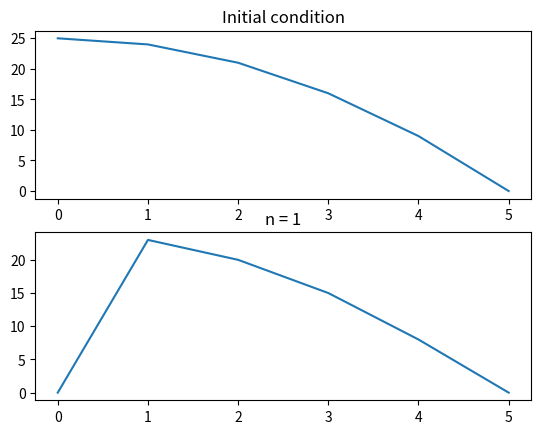
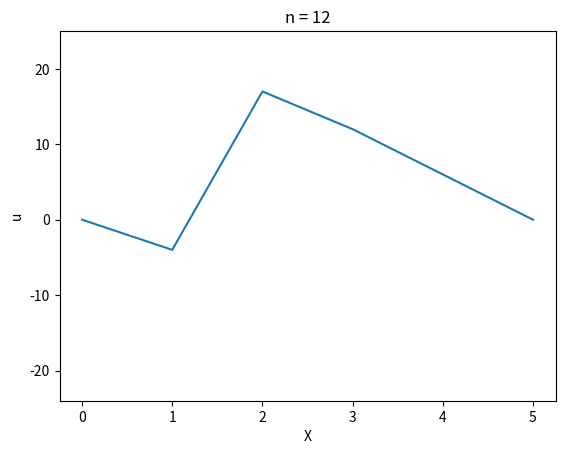

Reproduce these figures in Python, in order. (Note: this script raises an exception after producing the figures.)
'''
author: Noah

Dirichlet wave equation!
u_tt = u_xx
'''
import numpy as np
from matplotlib import pyplot as plt
import matplotlib.animation as animation

dt = 0.5
dx = 1.0
c = 2
s = c**2 * dt**2 / dx**2 # s is now = 1, so this is an unstable scheme

x_start, x_end = 0.0, 5.0  # x-bounds
t_start, t_end = 0.0, 6.0  # t-bounds

X = np.arange(x_start, x_end + dx, dx)  # 1D x dimension
T = np.arange(t_start, t_end + dt, dt)  # 1D t dimension

J, N = X.shape[0], T.shape[0] # number of discrete x-axis and t-axis elements
#print J, N


def phi_j(j): #initial condition: u(x,0)
    return 25 - (j*dx)**2

def psi_j(j): #initial velocity: du/dt(x,0)
    return 0


def initial_u(X, T):
    """
    Creates initial condition of wave equation
    """
    u = np.zeros((N,J), dtype='float')

    # the first row
    for j in range(J):   
        u[0,j] = phi_j(j)

    # the second row
    for j in range(1,J-1):  # exclude edge points due to (j-1) and (j+1) terms, which enforces dirichlet condition
        u[1,j] = (s/float(2)) * (phi_j(j+1) + phi_j(j-1)) + (1-s)*phi_j(j) + psi_j(j)*dt
    
    return u

u = initial_u(X,T)

# plot first two rows to confirm initial conditions
fig = plt.figure()

ax1 = fig.add_subplot(211)
ax1.set_title("Initial condition")
ax1.plot(u[0])
ax2 = fig.add_subplot(212)
ax2.set_title("n = 1")
ax2.plot(u[1])

plt.show()
#pyplot.savefig("test_0.png")

def picard_engage(u, s, J, N):
    """Implements a simple scheme for solving the diffusion equation for
    the Dirichlet Boundary conditions: u(t, 0) = 0 and u(t, l) = 0.

    Arguments
    ---------
    u -- wave solution, with first two rows already filled in.
    s -- ratio of step distances between points in t, and between points in x
    J -- total number of discrete x-axis points
    N -- total number of discrete t-axis points
    """
    for n in range(1,N-1):
        for j in range(1, J - 1):
            u[n+1,j] = s*(u[n,j+1] + u[n,j-1]) + 2*(1-s)*u[n,j] - u[n-1,j]

        #enforce boundary conditions
        u[n+1,0] = 0
        u[n+1,J-1] = 0
    
    return u

u = picard_engage(u, s, J, N)

# Create an animation of the solution as time elapses
fig, ax = plt.subplots()
ax.set_ylim([min(u.flatten()),max(u.flatten())])
#ax.set_autoscale_on(False)
ax.set_xlabel('X')
ax.set_ylabel('u')
wave, = ax.plot(X, u[0,:])

def animate(i):
    ax.set_title("n = %d" % i)
    wave.set_ydata(u[i,:])  # update the data
    return wave,

# Init only required for blitting to give a clean slate.
def init():
    wave.set_ydata(u[0,:])
    return wave,

ani = animation.FuncAnimation(fig, animate, N, init_func=init,
                              interval=6000/N, blit=False, repeat=False)
plt.show()

ani.save('3_1_d.mp4')

# Show (3,3) point in space-time
fig = plt.figure()

ax1 = fig.add_subplot(111)
ax1.set_title("Time = 3; u(3,3) = %f" % u[T.tolist().index(3),X.tolist().index(3)])
ax1.set_xlabel('X')
ax1.set_ylabel('u')
ax1.plot(u[T.tolist().index(3),:])

plt.show()
plt.savefig('3_1_d.jpg')